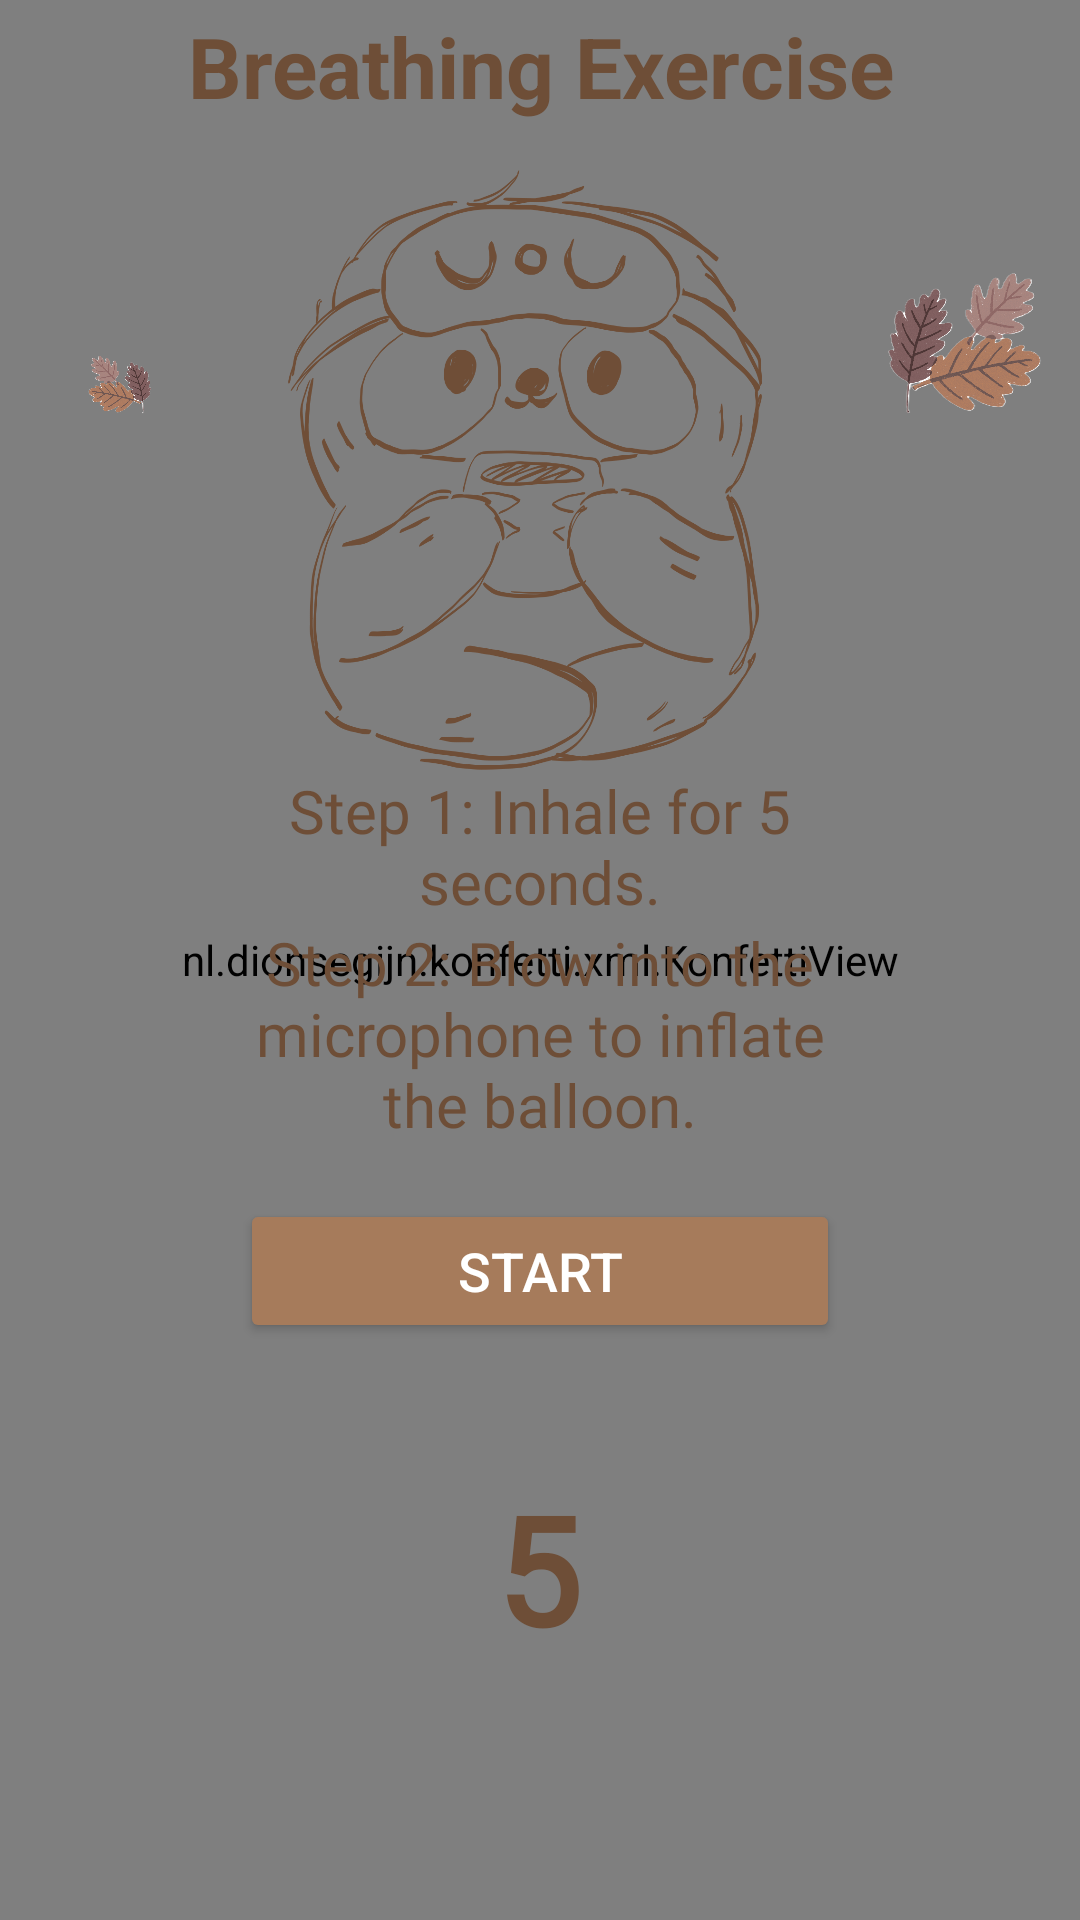

Reconstruct the res/layout file that produces this screen, plus the resources it refers to.
<!-- AndroidManifest.xml: application theme Theme.Nightshade -->
<!-- res/layout/activity_microphone.xml -->
<?xml version="1.0" encoding="utf-8"?>
<androidx.constraintlayout.widget.ConstraintLayout xmlns:android="http://schemas.android.com/apk/res/android"
    xmlns:app="http://schemas.android.com/apk/res-auto"
    xmlns:tools="http://schemas.android.com/tools"
    android:id="@+id/main"
    android:layout_width="match_parent"
    android:layout_height="match_parent"
    android:background="#FFF5EE"
    tools:context=".Microphone">

    <ImageView
        android:id="@+id/back2"
        android:layout_width="40dp"
        android:layout_height="40dp"
        android:layout_marginStart="8dp"
        android:layout_marginTop="12dp"
        android:layout_marginEnd="33dp"
        android:layout_marginBottom="64dp"
        android:src="@drawable/back_arrow2"
        app:layout_constraintBottom_toTopOf="@+id/imageView"
        app:layout_constraintEnd_toStartOf="@+id/textView"
        app:layout_constraintStart_toStartOf="parent"
        app:layout_constraintTop_toTopOf="parent" />

    <nl.dionsegijn.konfetti.xml.KonfettiView
        android:id="@+id/konfettiView2"
        android:layout_width="0dp"
        android:layout_height="0dp"
        android:layout_alignParentStart="true"
        android:layout_alignParentTop="true"
        app:layout_constraintBottom_toBottomOf="parent"
        app:layout_constraintEnd_toEndOf="parent"
        app:layout_constraintStart_toStartOf="parent"
        app:layout_constraintTop_toTopOf="parent" />

    <TextView
        android:id="@+id/textView"
        android:layout_width="270dp"
        android:layout_height="wrap_content"
        android:layout_marginTop="50dp"
        android:layout_marginBottom="16dp"
        android:text="Breathing Exercise"
        android:textAlignment="center"
        android:textAppearance="@style/TextAppearance.AppCompat.Display1"
        android:textColor="#6E4E37"
        android:textSize="28sp"
        android:textStyle="bold"
        app:layout_constraintBottom_toTopOf="@+id/imageView3"
        app:layout_constraintEnd_toEndOf="parent"
        app:layout_constraintStart_toStartOf="parent"
        app:layout_constraintTop_toTopOf="parent"
        app:layout_constraintHorizontal_bias="0.5"/>

    <ImageView
        android:id="@+id/imageView3"
        android:layout_width="200dp"
        android:layout_height="200dp"
        android:layout_marginEnd="10dp"
        app:layout_constraintBottom_toTopOf="@+id/textView5"
        app:layout_constraintEnd_toStartOf="@+id/imageView5"
        app:layout_constraintStart_toEndOf="@+id/imageView"
        app:layout_constraintTop_toBottomOf="@+id/textView"
        app:srcCompat="@drawable/tekopp" />

    <TextView
        android:id="@+id/textView5"
        android:layout_width="200dp"
        android:layout_height="wrap_content"
        android:layout_marginStart="10dp"
        android:layout_marginEnd="10dp"
        android:fontFamily="@font/playfair_display"
        android:gravity="center"
        android:text="@string/microphone_step1"
        android:textColor="#6E4E37"
        android:textSize="20sp"
        app:layout_constraintBottom_toTopOf="@+id/textView12"
        app:layout_constraintEnd_toEndOf="@+id/imageView3"
        app:layout_constraintHorizontal_bias="0.25"
        app:layout_constraintStart_toStartOf="@+id/imageView3"
        app:layout_constraintTop_toBottomOf="@+id/imageView3" />

    <TextView
        android:id="@+id/textView20"
        android:layout_width="60dp"
        android:layout_height="90dp"
        android:layout_marginTop="66dp"
        android:layout_marginBottom="67dp"
        android:background="@android:color/transparent"
        android:fontFamily="@font/oswald_extralight"
        android:gravity="center_horizontal"
        android:text="5"
        android:textColor="#6E4E37"
        android:textSize="50sp"
        android:textStyle="bold"
        app:layout_constraintBottom_toBottomOf="@+id/imageBalloon"
        app:layout_constraintEnd_toEndOf="parent"
        app:layout_constraintHorizontal_bias="0.498"
        app:layout_constraintStart_toStartOf="parent"
        app:layout_constraintTop_toBottomOf="@+id/startButton2"
        app:layout_constraintVertical_bias="0.382" />

    <ImageView
        android:id="@+id/imageBalloon"
        android:layout_width="73dp"
        android:layout_height="114dp"
        android:layout_marginBottom="80dp"
        android:visibility="invisible"
        app:layout_constraintBottom_toBottomOf="parent"
        app:layout_constraintEnd_toEndOf="parent"
        app:layout_constraintHorizontal_bias="0.5"
        app:layout_constraintStart_toStartOf="parent"
        app:layout_constraintTop_toBottomOf="@+id/startButton2"
        app:srcCompat="@drawable/ballongliten" />

    <Button
        android:id="@+id/startButton2"
        android:layout_width="200dp"
        android:layout_height="wrap_content"
        android:layout_marginBottom="45dp"
        android:backgroundTint="#A67B5B"
        android:text="Start"
        android:textColor="#FFFFFF"
        android:textSize="18sp"
        app:layout_constraintBottom_toTopOf="@+id/imageBalloon"
        app:layout_constraintEnd_toEndOf="parent"
        app:layout_constraintHorizontal_bias="0.5"
        app:layout_constraintStart_toStartOf="parent"
        app:layout_constraintTop_toBottomOf="@+id/textView12" />

    <TextView
        android:id="@+id/textView12"
        android:layout_width="200dp"
        android:layout_height="wrap_content"
        android:layout_marginBottom="18dp"
        android:fontFamily="@font/playfair_display"
        android:gravity="center"
        android:text="@string/microphone_step2"
        android:textColor="#6E4E37"
        android:textSize="20sp"
        app:layout_constraintBottom_toTopOf="@+id/startButton2"
        app:layout_constraintEnd_toEndOf="parent"
        app:layout_constraintHorizontal_bias="0.5"
        app:layout_constraintStart_toStartOf="parent"
        app:layout_constraintTop_toBottomOf="@+id/textView5" />

    <ImageView
        android:id="@+id/imageView"
        android:layout_width="60dp"
        android:layout_height="0dp"
        android:layout_marginStart="8dp"
        android:layout_marginEnd="2dp"
        android:layout_marginBottom="500dp"
        app:layout_constraintBottom_toBottomOf="parent"
        app:layout_constraintEnd_toStartOf="@+id/imageView3"
        app:layout_constraintStart_toStartOf="parent"
        app:layout_constraintTop_toBottomOf="@+id/back2"
        app:srcCompat="@drawable/automn_leaves_left2" />

    <ImageView
        android:id="@+id/imageView5"
        android:layout_width="60dp"
        android:layout_height="0dp"
        android:layout_marginEnd="8dp"
        android:layout_marginStart="2dp"
        android:layout_marginBottom="453dp"
        app:layout_constraintBottom_toBottomOf="parent"
        app:layout_constraintEnd_toEndOf="parent"
        app:layout_constraintStart_toEndOf="@+id/imageView3"
        app:layout_constraintTop_toBottomOf="@+id/textView"
        app:srcCompat="@drawable/automn_leaves_right" />


</androidx.constraintlayout.widget.ConstraintLayout>
<!-- resources referenced by this layout -->
<resources>
  <!-- drawable automn_leaves_left2: png bitmap (drawable, 329267 bytes) -->
  <!-- drawable automn_leaves_right: png bitmap (drawable, 324113 bytes) -->
  <!-- drawable back_arrow2: png bitmap (drawable, 15601 bytes) -->
  <!-- drawable ballongliten: png bitmap (drawable, 74925 bytes) -->
  <!-- drawable tekopp: png bitmap (drawable, 204029 bytes) -->
  <string name="microphone_step1">
          Step 1: Inhale for 5 seconds.
      </string>
  <string name="microphone_step2">
          Step 2: Blow into the microphone to inflate the balloon.
      </string>
  <style name="Theme.Nightshade" parent="Base.Theme.Nightshade" />
  <style name="Base.Theme.Nightshade" parent="Theme.Material3.DayNight.NoActionBar">
          
          
      </style>
</resources>
